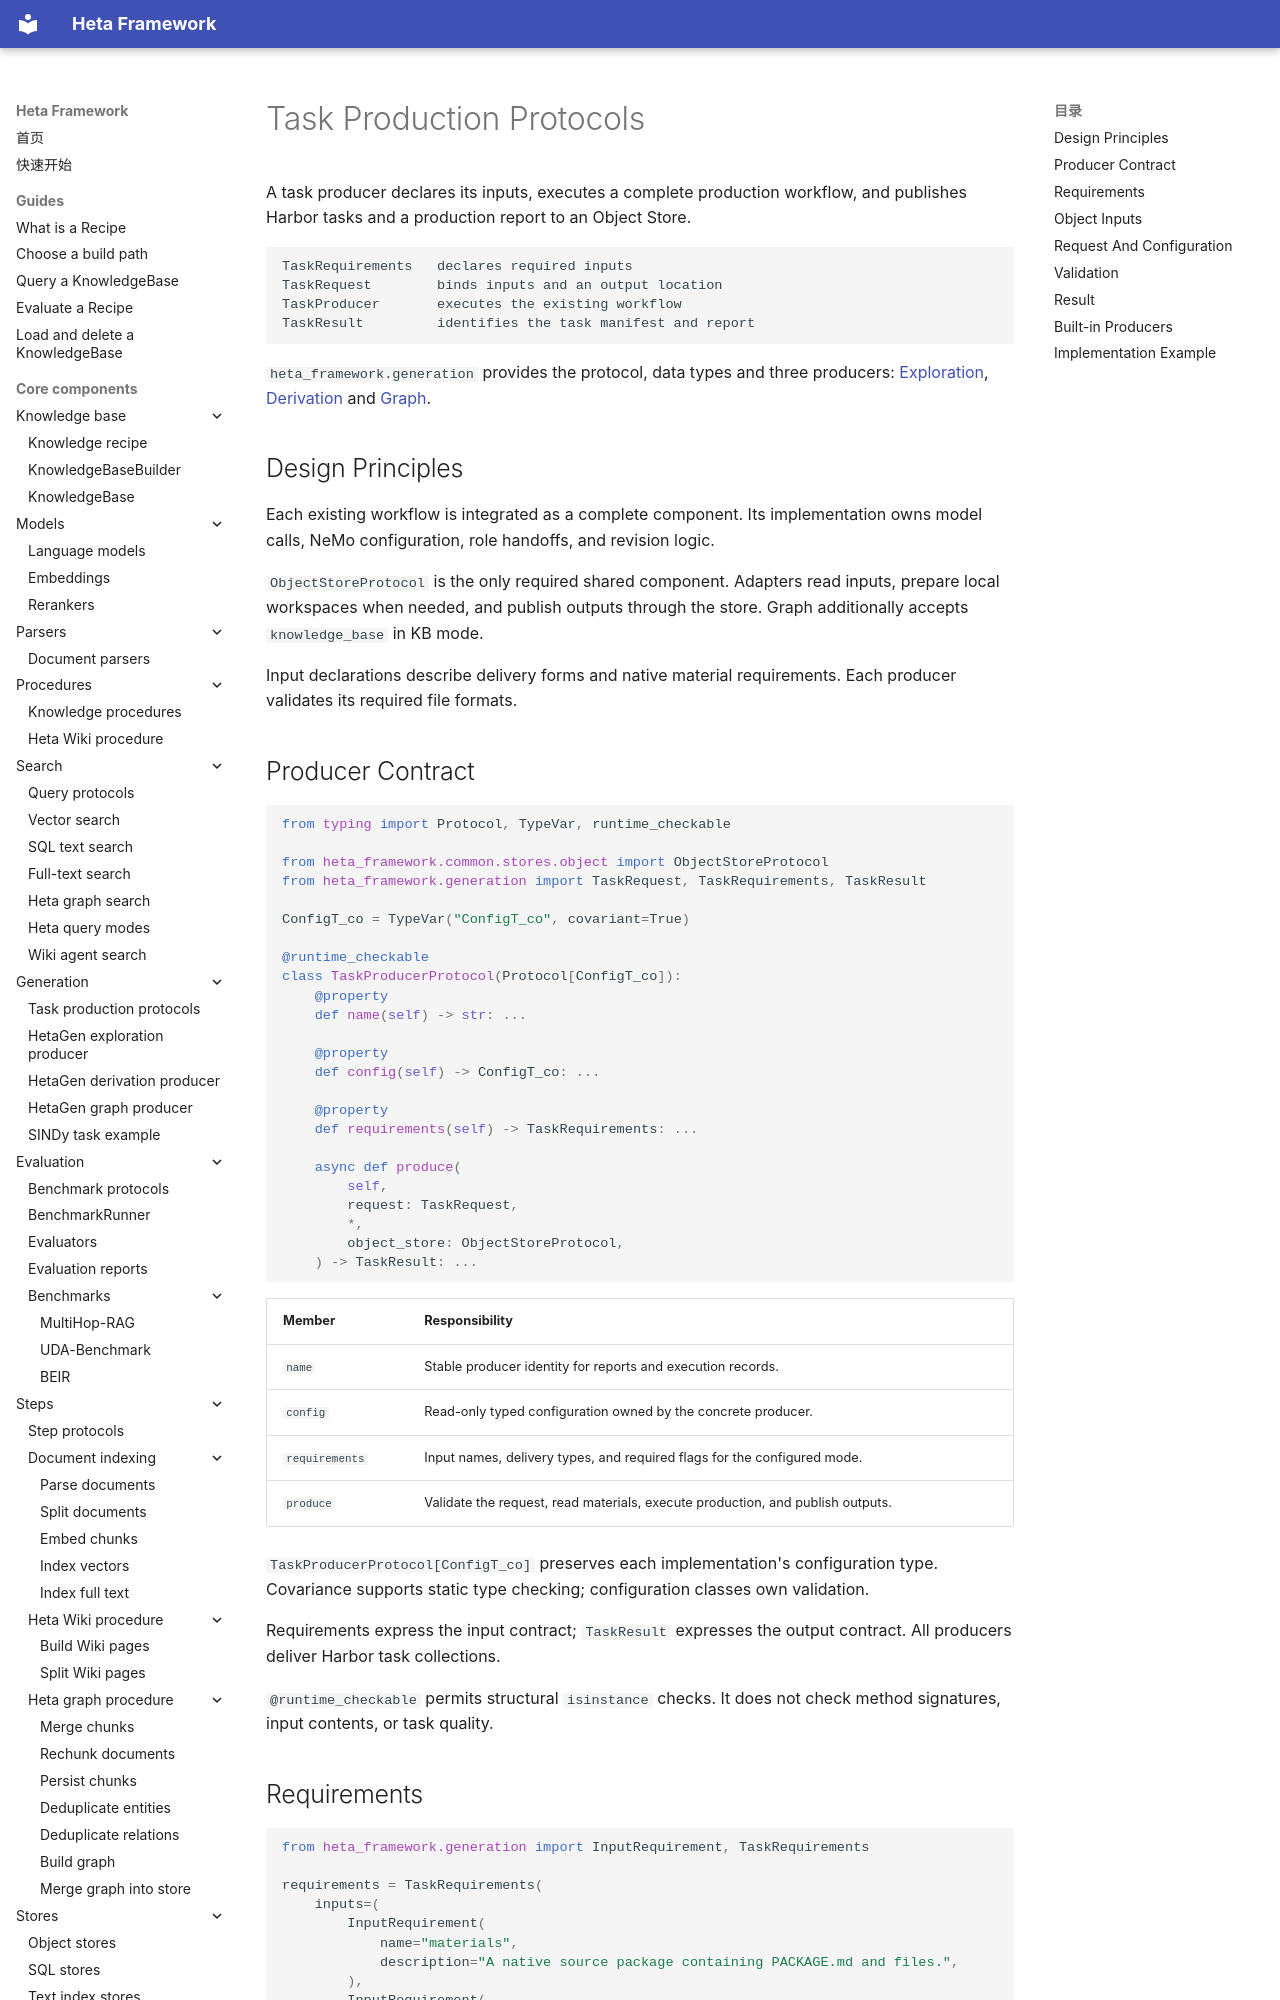

repository: KnowledgeXLab/Heta_Framework · page: core-components/generation/task-protocols.en/index.html · generator: mkdocs

# Task Production Protocols

A task producer declares its inputs, executes a complete production workflow, and publishes Harbor tasks and a production report to an Object Store.

```text
TaskRequirements   declares required inputs
TaskRequest        binds inputs and an output location
TaskProducer       executes the existing workflow
TaskResult         identifies the task manifest and report
```

`heta_framework.generation` provides the protocol, data types and three producers: [Exploration](exploration-task-producer.md), [Derivation](derivation-task-producer.md) and [Graph](graph-task-producer.md).

## Design Principles

Each existing workflow is integrated as a complete component. Its implementation owns model calls, NeMo configuration, role handoffs, and revision logic.

`ObjectStoreProtocol` is the only required shared component. Adapters read inputs, prepare local workspaces when needed, and publish outputs through the store. Graph additionally accepts `knowledge_base` in KB mode.

Input declarations describe delivery forms and native material requirements. Each producer validates its required file formats.

## Producer Contract

```python
from typing import Protocol, TypeVar, runtime_checkable

from heta_framework.common.stores.object import ObjectStoreProtocol
from heta_framework.generation import TaskRequest, TaskRequirements, TaskResult

ConfigT_co = TypeVar("ConfigT_co", covariant=True)

@runtime_checkable
class TaskProducerProtocol(Protocol[ConfigT_co]):
    @property
    def name(self) -> str: ...

    @property
    def config(self) -> ConfigT_co: ...

    @property
    def requirements(self) -> TaskRequirements: ...

    async def produce(
        self,
        request: TaskRequest,
        *,
        object_store: ObjectStoreProtocol,
    ) -> TaskResult: ...
```

| Member | Responsibility |
| --- | --- |
| `name` | Stable producer identity for reports and execution records. |
| `config` | Read-only typed configuration owned by the concrete producer. |
| `requirements` | Input names, delivery types, and required flags for the configured mode. |
| `produce` | Validate the request, read materials, execute production, and publish outputs. |

`TaskProducerProtocol[ConfigT_co]` preserves each implementation's configuration type. Covariance supports static type checking; configuration classes own validation.

Requirements express the input contract; `TaskResult` expresses the output contract. All producers deliver Harbor task collections.

`@runtime_checkable` permits structural `isinstance` checks. It does not check method signatures, input contents, or task quality.
